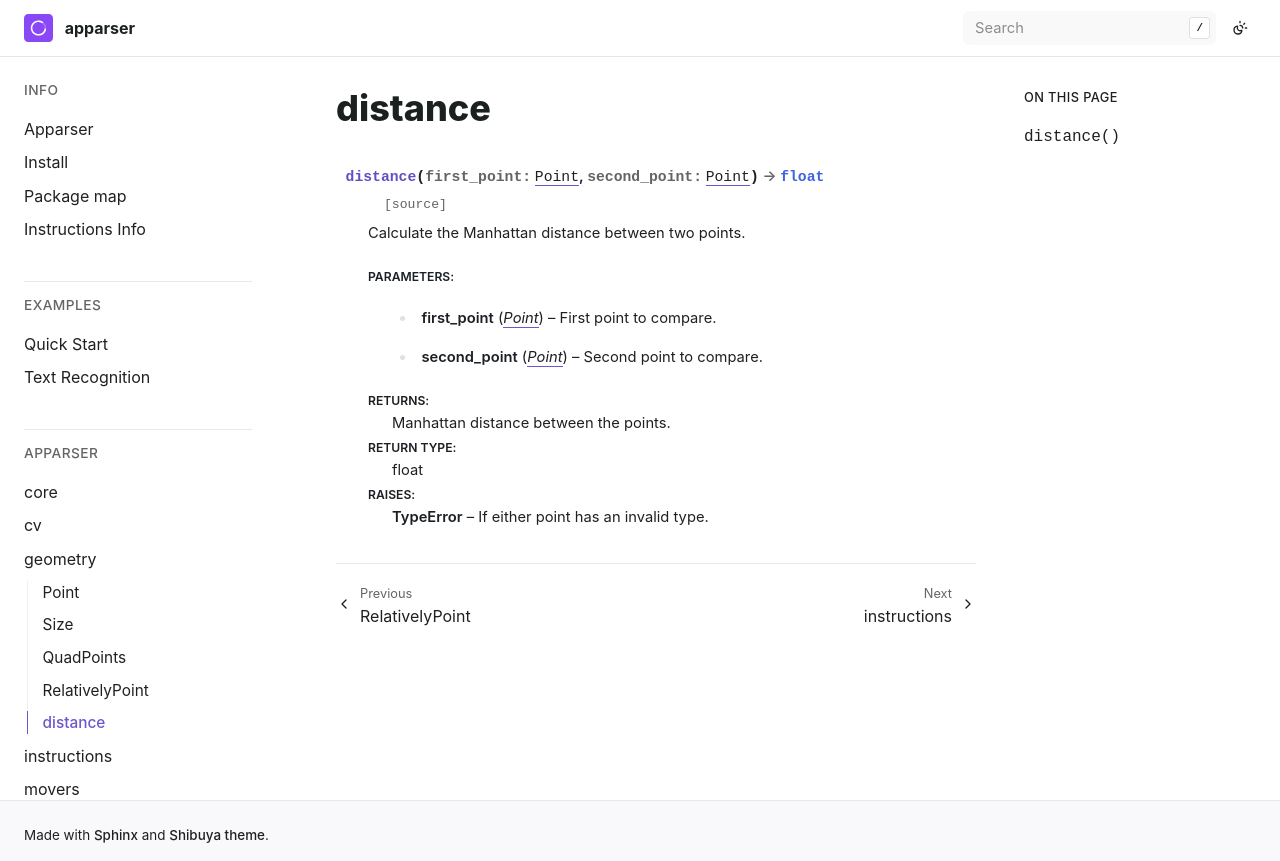

repository: apparser-development/apparser · page: api/geometry/distance.html · generator: sphinx

distance
========

.. currentmodule:: apparser.geometry

.. autofunction:: distance
